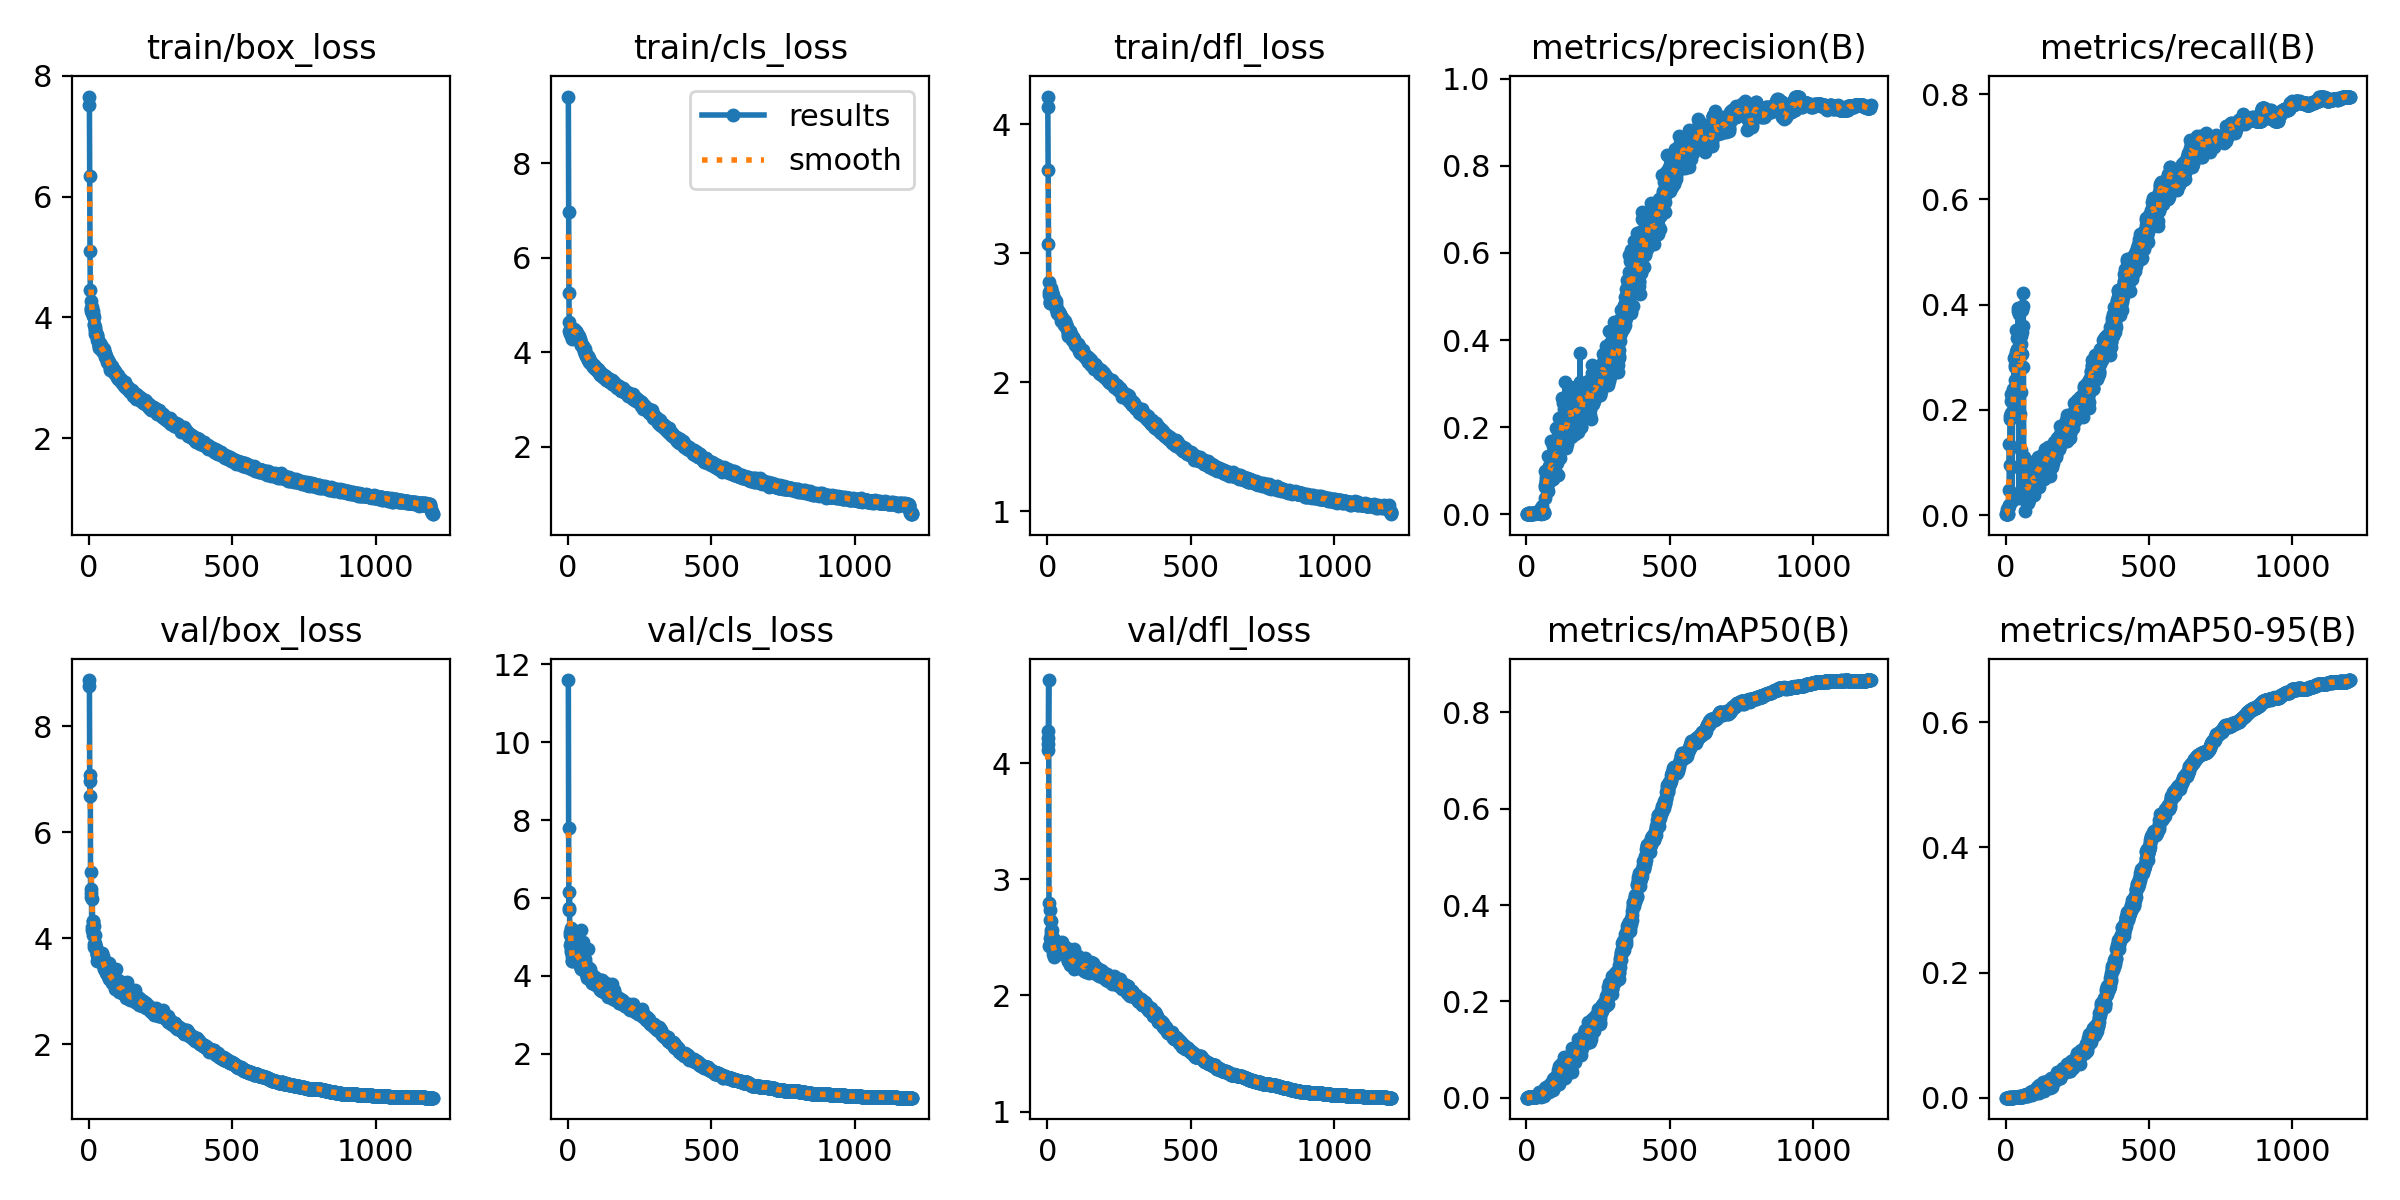

The file beside this chart, header and first rows:
epoch, time, train/box_loss, train/cls_loss, train/dfl_loss, metrics/precision(B), metrics/recall(B), metrics/mAP50(B), metrics/mAP50-95(B), val/box_loss, val/cls_loss, val/dfl_loss, lr/pg0, lr/pg1, lr/pg2
1, 21.2, 7.656, 9.414, 4.215, 1e-05, 0.00213, 1e-05, 0, 8.87, 11.6, 4.166, 0.003278, 0.003278, 0.003278
2, 32.05, 7.509, 6.967, 4.131, 1e-05, 0.00213, 1e-05, 0, 8.761, 7.8, 4.117, 0.006606, 0.006606, 0.006606
3, 42.37, 6.34, 5.259, 3.648, 1e-05, 0.00213, 1e-05, 0, 7.083, 5.736, 4.216, 0.009928, 0.009928, 0.009928
4, 52.82, 5.103, 4.65, 3.069, 1e-05, 0.00213, 1e-05, 0, 6.685, 5.687, 4.281, 0.009975, 0.009975, 0.009975
5, 63.21, 4.459, 4.456, 2.781, 1e-05, 0.00213, 1e-05, 0, 6.971, 6.145, 4.716, 0.009967, 0.009967, 0.009967
6, 73.71, 4.275, 4.442, 2.674, 0.00098, 0.01277, 0.00052, 9e-05, 4.78, 4.801, 2.794, 0.009959, 0.009959, 0.009959
7, 84.15, 4.154, 4.398, 2.699, 0.00164, 0.00213, 0.00083, 8e-05, 4.859, 5.047, 2.427, 0.00995, 0.00995, 0.00995
8, 94.21, 4.1, 4.434, 2.616, 0.00164, 0.00213, 0.00083, 8e-05, 5.257, 5.14, 2.735, 0.009942, 0.009942, 0.009942
9, 104, 4.138, 4.469, 2.618, 0.0004, 0.01277, 0.00021, 8e-05, 4.932, 5.238, 2.496, 0.009934, 0.009934, 0.009934
10, 113.6, 4.077, 4.481, 2.628, 0.00162, 0.01702, 0.00097, 0.00023, 4.153, 4.861, 2.651, 0.009926, 0.009926, 0.009926
11, 124, 4.165, 4.395, 2.696, 0.00162, 0.01915, 0.00149, 0.00038, 4.211, 4.657, 2.443, 0.009917, 0.009917, 0.009917
12, 134.5, 4.11, 4.357, 2.691, 0.00146, 0.04894, 0.00099, 0.00024, 4.747, 4.604, 2.642, 0.009909, 0.009909, 0.009909
13, 145.2, 4.105, 4.293, 2.732, 0.00107, 0.1362, 0.00071, 0.00015, 4.33, 4.376, 2.564, 0.009901, 0.009901, 0.009901
14, 160.6, 4.037, 4.305, 2.715, 0.00073, 0.09574, 0.00047, 0.00011, 4.328, 4.497, 2.539, 0.009893, 0.009893, 0.009893
15, 175.9, 4.058, 4.344, 2.655, 0.00143, 0.1894, 0.00119, 0.00026, 4.068, 4.37, 2.488, 0.009884, 0.009884, 0.009884
16, 192.1, 4.028, 4.334, 2.672, 0.00145, 0.183, 0.00117, 0.00028, 4.113, 4.405, 2.471, 0.009876, 0.009876, 0.009876
17, 205.1, 4.008, 4.381, 2.697, 0.00139, 0.1936, 0.00106, 0.00025, 4.229, 4.451, 2.566, 0.009868, 0.009868, 0.009868
18, 215.3, 3.871, 4.364, 2.68, 0.00151, 0.1915, 0.00107, 0.00025, 3.841, 4.577, 2.454, 0.00986, 0.00986, 0.00986
19, 225.4, 3.883, 4.385, 2.649, 0.00201, 0.2298, 0.00208, 0.00041, 3.884, 4.505, 2.408, 0.009851, 0.009851, 0.009851
20, 237.4, 3.812, 4.414, 2.675, 0.00153, 0.217, 0.00127, 0.00028, 3.912, 4.439, 2.393, 0.009843, 0.009843, 0.009843
21, 253.4, 3.844, 4.438, 2.661, 0.00139, 0.1936, 0.00121, 0.00026, 3.861, 4.577, 2.361, 0.009835, 0.009835, 0.009835
22, 265.9, 3.775, 4.487, 2.643, 0.00172, 0.09149, 0.001, 0.00025, 3.878, 4.632, 2.474, 0.009827, 0.009827, 0.009827
23, 275.8, 3.716, 4.459, 2.6, 0.00237, 0.02766, 0.00136, 0.00022, 4.058, 4.978, 2.483, 0.009819, 0.009819, 0.009819
24, 286.1, 3.743, 4.46, 2.622, 0.00161, 0.2255, 0.00123, 0.00027, 3.774, 4.532, 2.328, 0.00981, 0.00981, 0.00981
25, 298.2, 3.727, 4.444, 2.631, 0.00142, 0.2, 0.00112, 0.00028, 3.825, 4.599, 2.358, 0.009802, 0.009802, 0.009802
26, 314.2, 3.742, 4.418, 2.623, 0.00159, 0.2319, 0.00138, 0.00027, 3.788, 4.561, 2.363, 0.009794, 0.009794, 0.009794
27, 326.1, 3.706, 4.439, 2.623, 0.00165, 0.2404, 0.00164, 0.00032, 3.705, 4.601, 2.359, 0.009786, 0.009786, 0.009786
28, 336.2, 3.667, 4.458, 2.635, 0.00172, 0.2319, 0.00136, 0.00029, 3.681, 4.477, 2.385, 0.009777, 0.009777, 0.009777
29, 346.4, 3.702, 4.439, 2.633, 0.0019, 0.2298, 0.00144, 0.00035, 3.696, 4.56, 2.347, 0.009769, 0.009769, 0.009769
30, 359.1, 3.623, 4.414, 2.604, 0.00201, 0.2979, 0.00182, 0.0004, 3.568, 4.667, 2.397, 0.009761, 0.009761, 0.009761
31, 375.3, 3.624, 4.393, 2.574, 0.00183, 0.2575, 0.00191, 0.00043, 3.639, 4.476, 2.424, 0.009753, 0.009753, 0.009753
32, 387.3, 3.614, 4.334, 2.571, 0.00202, 0.3021, 0.00241, 0.00052, 3.591, 4.456, 2.405, 0.009744, 0.009744, 0.009744
33, 397.7, 3.597, 4.364, 2.569, 0.00184, 0.2808, 0.0022, 0.00054, 3.603, 4.625, 2.393, 0.009736, 0.009736, 0.009736
34, 408.1, 3.526, 4.356, 2.551, 0.00194, 0.2851, 0.00333, 0.00064, 3.633, 4.46, 2.379, 0.009728, 0.009728, 0.009728
35, 422.8, 3.493, 4.291, 2.536, 0.00194, 0.2575, 0.00255, 0.0005, 3.62, 4.413, 2.385, 0.00972, 0.00972, 0.00972
36, 438.8, 3.52, 4.319, 2.544, 0.00204, 0.3106, 0.0024, 0.00051, 3.604, 4.518, 2.407, 0.009711, 0.009711, 0.009711
37, 449.1, 3.541, 4.355, 2.552, 0.00233, 0.3511, 0.00332, 0.00074, 3.576, 4.49, 2.43, 0.009703, 0.009703, 0.009703
38, 459.5, 3.568, 4.294, 2.551, 0.00227, 0.3362, 0.00447, 0.00096, 3.6, 4.488, 2.407, 0.009695, 0.009695, 0.009695
39, 469.8, 3.505, 4.269, 2.532, 0.00219, 0.3149, 0.00392, 0.00076, 3.584, 4.399, 2.386, 0.009687, 0.009687, 0.009687
40, 485, 3.536, 4.265, 2.547, 0.00214, 0.3128, 0.00428, 0.00087, 3.588, 4.353, 2.425, 0.009678, 0.009678, 0.009678
41, 499.1, 3.514, 4.271, 2.535, 0.00198, 0.234, 0.00259, 0.00057, 3.708, 4.632, 2.423, 0.00967, 0.00967, 0.00967
42, 509.3, 3.534, 4.277, 2.534, 0.0027, 0.2383, 0.00363, 0.00069, 3.641, 4.386, 2.41, 0.009662, 0.009662, 0.009662
43, 519.5, 3.485, 4.218, 2.53, 0.00264, 0.3872, 0.00641, 0.00137, 3.557, 4.25, 2.392, 0.009654, 0.009654, 0.009654
44, 530, 3.499, 4.179, 2.513, 0.0027, 0.3936, 0.00572, 0.00112, 3.566, 4.173, 2.394, 0.009645, 0.009645, 0.009645
45, 545.9, 3.482, 4.155, 2.519, 0.00265, 0.3936, 0.01079, 0.00204, 3.568, 4.196, 2.422, 0.009637, 0.009637, 0.009637
46, 560.7, 3.471, 4.157, 2.52, 0.01218, 0.03191, 0.00382, 0.00094, 3.726, 5.182, 2.394, 0.009629, 0.009629, 0.009629
47, 570.8, 3.437, 4.155, 2.503, 0.00187, 0.2851, 0.00474, 0.00093, 3.55, 4.487, 2.365, 0.009621, 0.009621, 0.009621
48, 581, 3.471, 4.161, 2.477, 0.00251, 0.383, 0.00759, 0.00154, 3.567, 4.249, 2.4, 0.009612, 0.009612, 0.009612
49, 592.2, 3.483, 4.142, 2.514, 0.00127, 0.1915, 0.00243, 0.00054, 3.67, 4.558, 2.434, 0.009604, 0.009604, 0.009604
50, 608.6, 3.42, 4.161, 2.495, 0.00229, 0.3468, 0.00478, 0.00088, 3.547, 4.566, 2.398, 0.009596, 0.009596, 0.009596
51, 621.9, 3.433, 4.123, 2.484, 0.00229, 0.3468, 0.00729, 0.00133, 3.497, 4.304, 2.374, 0.009588, 0.009588, 0.009588
52, 632, 3.476, 4.128, 2.501, 0.00224, 0.3404, 0.00609, 0.00134, 3.578, 4.86, 2.457, 0.009579, 0.009579, 0.009579
53, 642.2, 3.421, 4.12, 2.487, 0.01873, 0.1234, 0.00734, 0.00177, 3.425, 4.209, 2.373, 0.009571, 0.009571, 0.009571
54, 652.4, 3.418, 4.083, 2.48, 0.00882, 0.234, 0.01029, 0.00219, 3.435, 4.345, 2.391, 0.009563, 0.009563, 0.009563
55, 667.2, 3.413, 4.064, 2.49, 0.00218, 0.3255, 0.00601, 0.00118, 3.511, 4.32, 2.428, 0.009555, 0.009555, 0.009555
56, 683.2, 3.397, 4.023, 2.465, 0.00293, 0.3894, 0.00746, 0.0018, 3.43, 4.227, 2.436, 0.009546, 0.009546, 0.009546
57, 693.4, 3.338, 4.038, 2.465, 0.00222, 0.3064, 0.00719, 0.00203, 3.413, 4.343, 2.399, 0.009538, 0.009538, 0.009538
58, 703.5, 3.372, 4.069, 2.471, 0.00255, 0.3489, 0.00695, 0.00163, 3.469, 4.354, 2.42, 0.00953, 0.00953, 0.00953
59, 713.6, 3.332, 3.975, 2.444, 0.00276, 0.4213, 0.01327, 0.00261, 3.367, 4.32, 2.357, 0.009522, 0.009522, 0.009522
60, 728, 3.337, 4.001, 2.465, 0.00186, 0.2808, 0.00423, 0.00091, 3.549, 4.443, 2.417, 0.009513, 0.009513, 0.009513
... 1,140 more rows
